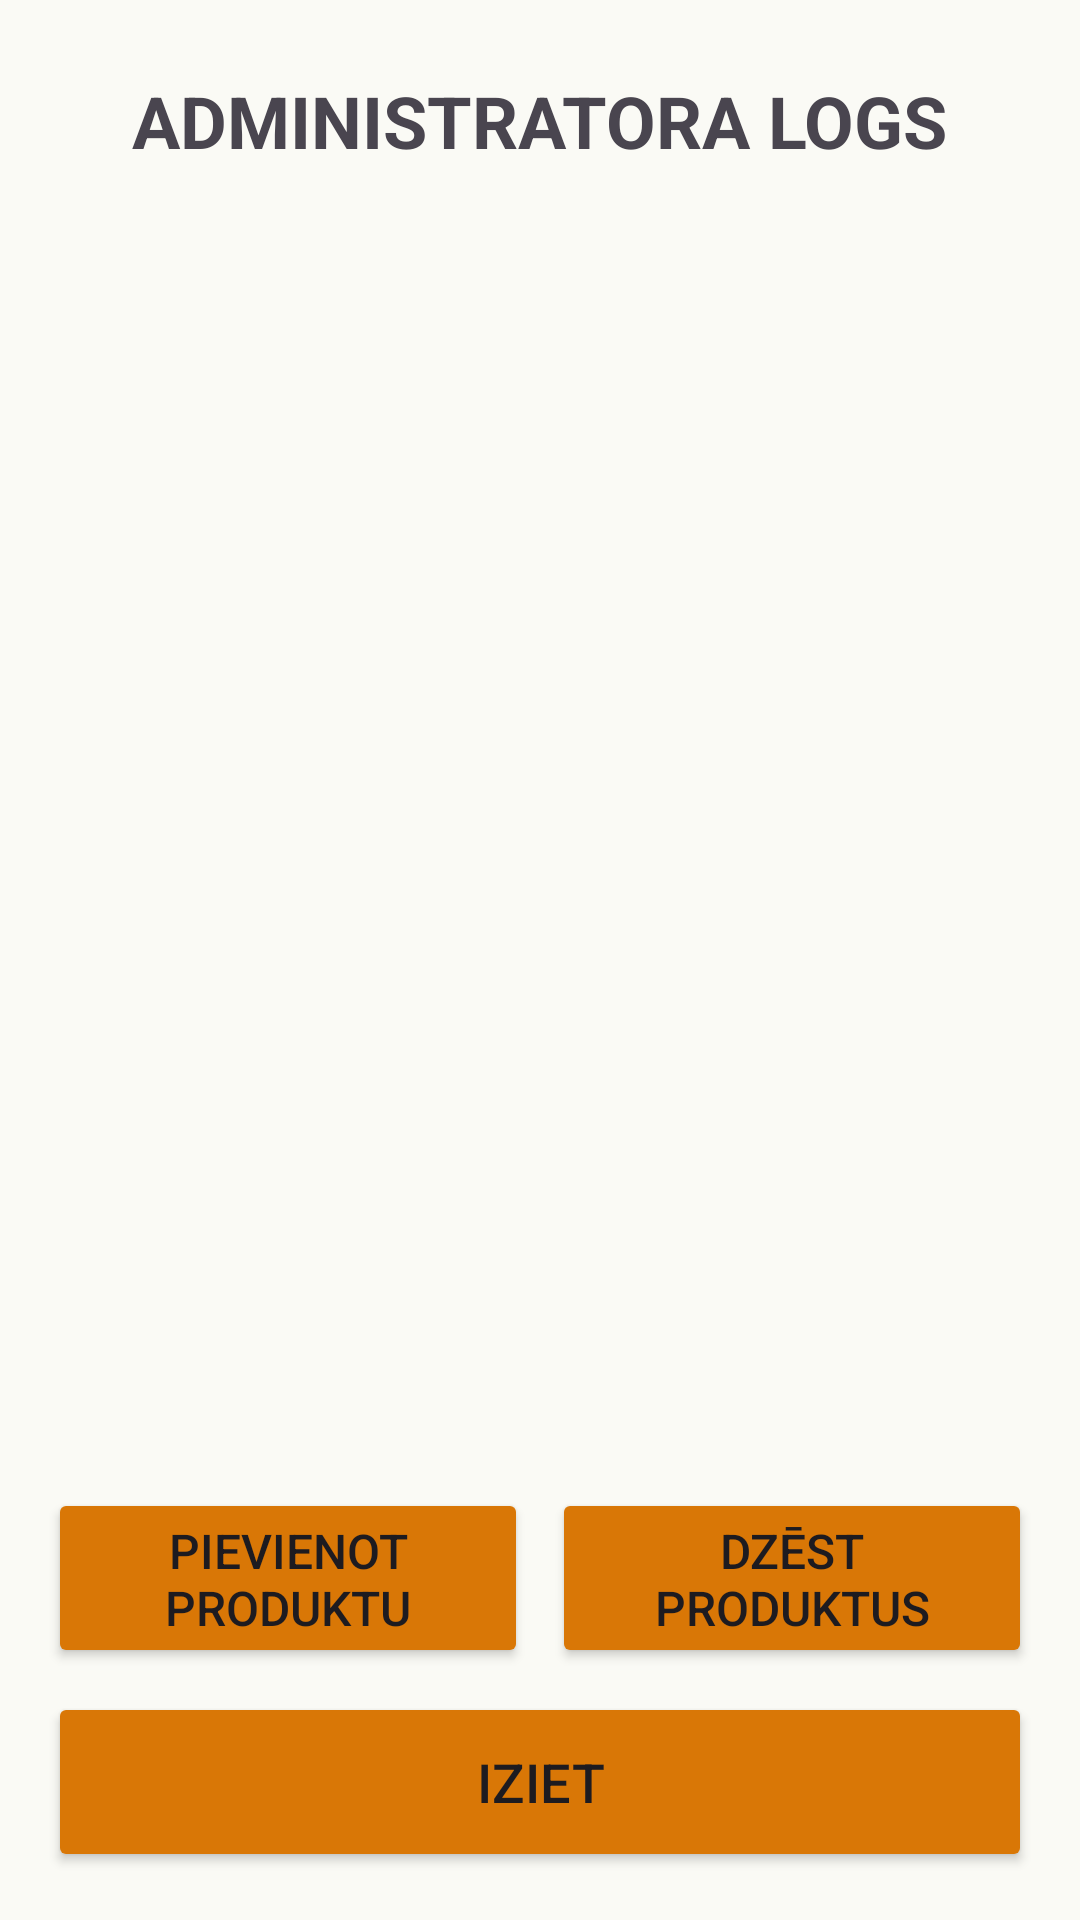

Write the Android layout XML for this screen, with the resource values it uses.
<!-- AndroidManifest.xml: application theme Theme._11_PD2_PA_Giruckis_Nikitins_2026 -->
<!-- res/layout/admin_log.xml -->
<?xml version="1.0" encoding="utf-8"?>
<androidx.constraintlayout.widget.ConstraintLayout xmlns:android="http://schemas.android.com/apk/res/android"
    xmlns:app="http://schemas.android.com/apk/res-auto"
    xmlns:tools="http://schemas.android.com/tools"
    android:layout_width="match_parent"
    android:layout_height="match_parent"
    android:background="#FAFAF5">

    <TextView
        android:id="@+id/Admin_Text"
        android:layout_width="wrap_content"
        android:layout_height="wrap_content"
        android:layout_marginTop="24dp"
        android:text="@string/AdminLog_Text"
        android:textAllCaps="true"
        android:textSize="24sp"
        android:textStyle="bold"
        app:layout_constraintEnd_toEndOf="parent"
        app:layout_constraintStart_toStartOf="parent"
        app:layout_constraintTop_toTopOf="parent" />

    <ListView
        android:id="@+id/Admin_UserList"
        android:layout_width="0dp"
        android:layout_height="0dp"
        android:layout_margin="16dp"
        app:layout_constraintBottom_toTopOf="@+id/Admin_AddProductButton"
        app:layout_constraintEnd_toEndOf="parent"
        app:layout_constraintStart_toStartOf="parent"
        app:layout_constraintTop_toBottomOf="@+id/Admin_Text" />

    <Button
        android:id="@+id/Admin_AddProductButton"
        android:layout_width="0dp"
        android:layout_height="60dp"
        android:layout_marginStart="16dp"
        android:layout_marginEnd="4dp"
        android:layout_marginBottom="8dp"
        android:backgroundTint="#D97706"
        android:text="@string/AdminLog_AddProduct"
        android:textSize="16sp"
        app:layout_constraintBottom_toTopOf="@+id/Admin_BackButton"
        app:layout_constraintEnd_toStartOf="@+id/Admin_DeleteProductButton"
        app:layout_constraintHorizontal_chainStyle="spread"
        app:layout_constraintStart_toStartOf="parent" />

    <Button
        android:id="@+id/Admin_DeleteProductButton"
        android:layout_width="0dp"
        android:layout_height="60dp"
        android:layout_marginStart="4dp"
        android:layout_marginEnd="16dp"
        android:layout_marginBottom="8dp"
        android:backgroundTint="#D97706"
        android:text="@string/AdminLog_DeleteProduct"
        android:textSize="16sp"
        app:layout_constraintBottom_toTopOf="@+id/Admin_BackButton"
        app:layout_constraintEnd_toEndOf="parent"
        app:layout_constraintStart_toEndOf="@+id/Admin_AddProductButton" />

    <Button
        android:id="@+id/Admin_BackButton"
        android:layout_width="0dp"
        android:layout_height="60dp"
        android:layout_marginStart="16dp"
        android:layout_marginEnd="16dp"
        android:layout_marginBottom="16dp"
        android:backgroundTint="#D97706"
        android:text="@string/AdminLog_Logout"
        android:textSize="18sp"
        app:layout_constraintBottom_toBottomOf="parent"
        app:layout_constraintEnd_toEndOf="parent"
        app:layout_constraintStart_toStartOf="parent" />

</androidx.constraintlayout.widget.ConstraintLayout>
<!-- resources referenced by this layout -->
<resources>
  <string name="AdminLog_AddProduct">Pievienot produktu</string>
  <string name="AdminLog_DeleteProduct">Dzēst produktus</string>
  <string name="AdminLog_Logout">Iziet</string>
  <string name="AdminLog_Text">Administratora logs</string>
  <style name="Theme._11_PD2_PA_Giruckis_Nikitins_2026" parent="Base.Theme._11_PD2_PA_Giruckis_Nikitins_2026" />
  <style name="Base.Theme._11_PD2_PA_Giruckis_Nikitins_2026" parent="Theme.Material3.DayNight.NoActionBar">
          
          
      </style>
</resources>
